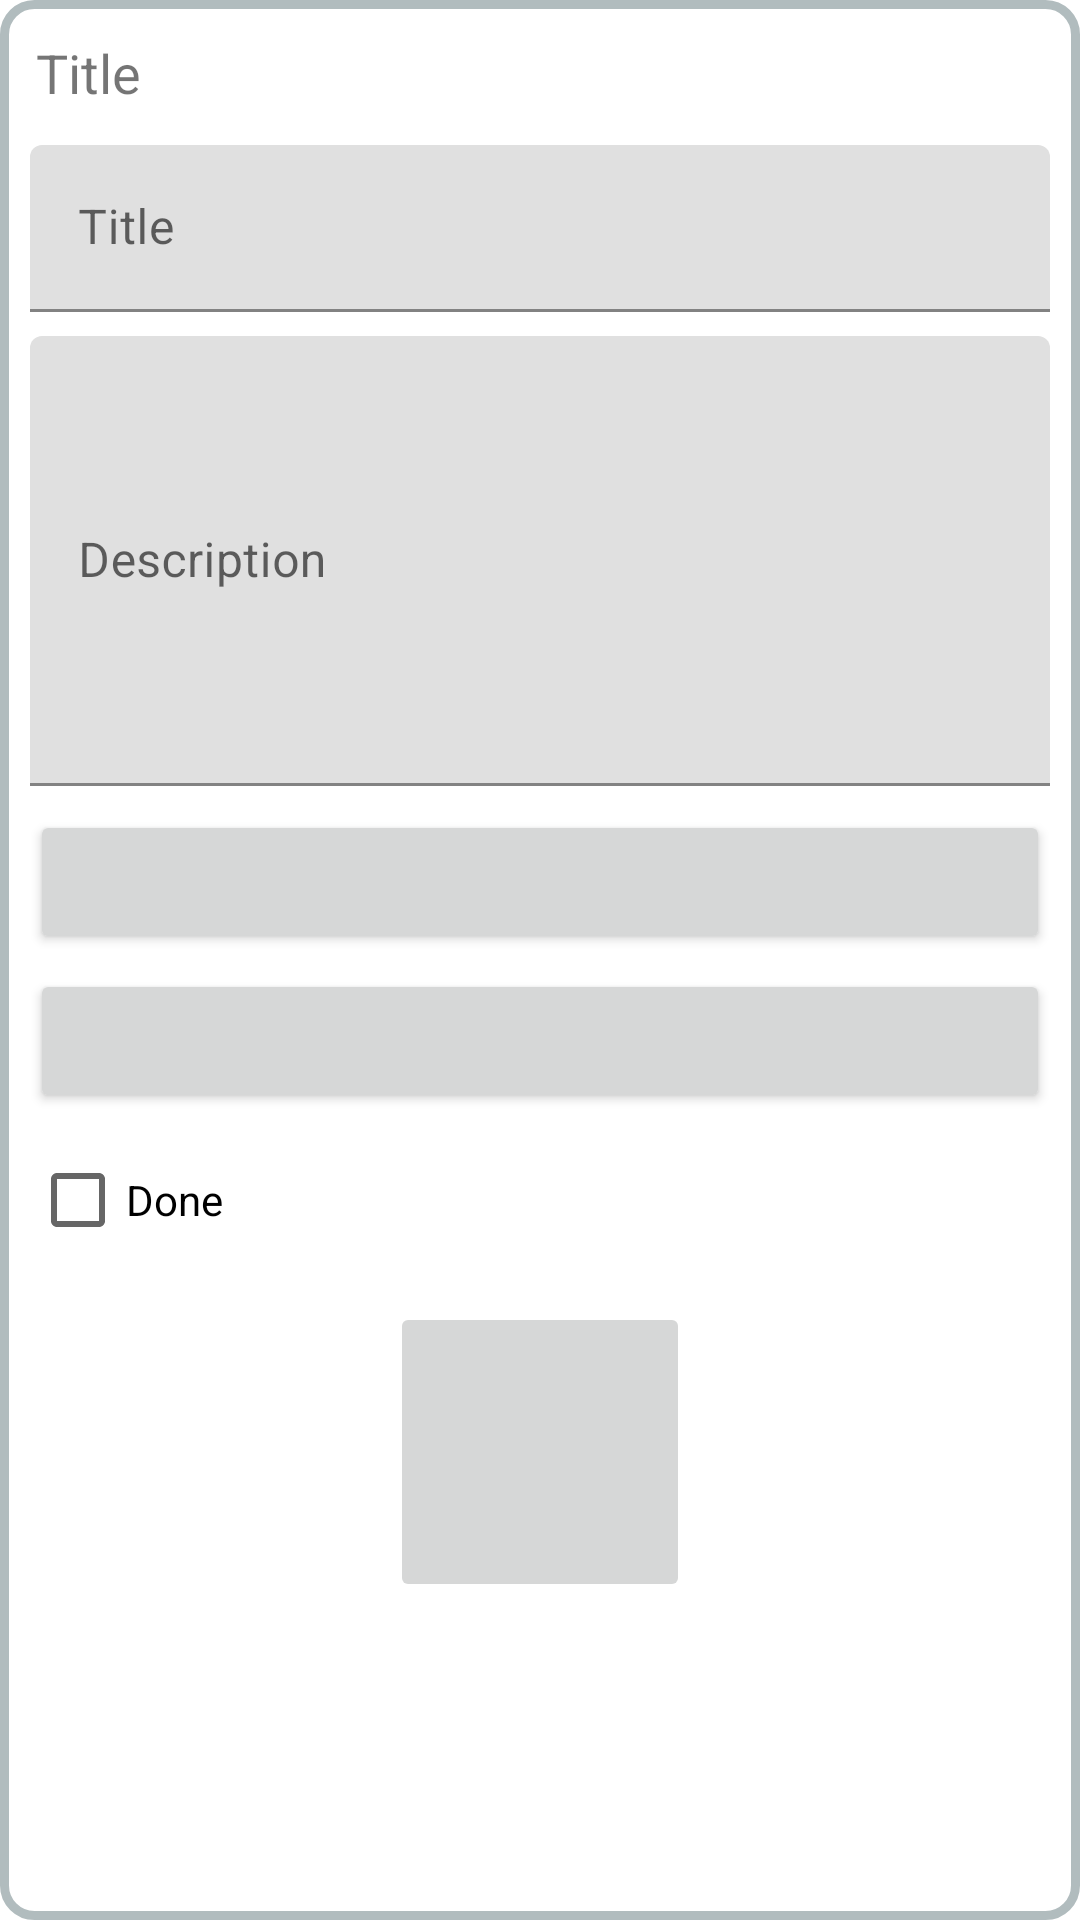

Write the Android layout XML for this screen, with the resource values it uses.
<!-- AndroidManifest.xml: application theme AppTheme -->
<!-- res/layout/fragment_dialog_add_new_task.xml -->
<?xml version="1.0" encoding="utf-8"?>
<LinearLayout xmlns:android="http://schemas.android.com/apk/res/android"
    xmlns:tools="http://schemas.android.com/tools"
    android:layout_width="match_parent"
    android:layout_height="match_parent"
    android:layout_margin="16dp"
    android:background="@drawable/layout_bg"
    android:orientation="vertical"
    tools:context=".controller.fragment.NewTaskFragment">

    <TextView
        android:layout_width="wrap_content"
        android:layout_height="wrap_content"
        android:layout_margin="12dp"
        android:text="@string/title"
        android:textSize="18sp" />

    <com.google.android.material.textfield.TextInputLayout
        android:layout_width="match_parent"
        android:layout_height="wrap_content"
        android:layout_marginLeft="10dp"
        android:layout_marginRight="10dp"
        android:layout_marginBottom="8dp">

        <com.google.android.material.textfield.TextInputEditText
            android:id="@+id/edittext_title"
            android:layout_width="match_parent"
            android:layout_height="wrap_content"
            android:hint="Title" />

    </com.google.android.material.textfield.TextInputLayout>

    <com.google.android.material.textfield.TextInputLayout
        android:layout_width="match_parent"
        android:layout_height="150dp"
        android:layout_marginLeft="10dp"
        android:layout_marginRight="10dp"
        android:layout_marginBottom="8dp">

        <com.google.android.material.textfield.TextInputEditText
            android:id="@+id/edittext_description"
            android:layout_width="match_parent"
            android:layout_height="150dp"
            android:hint="Description" />
    </com.google.android.material.textfield.TextInputLayout>

    <Button
        android:id="@+id/btn_date"
        android:layout_width="match_parent"
        android:layout_height="wrap_content"
        android:layout_marginLeft="10dp"
        android:layout_marginRight="10dp"
        android:layout_marginBottom="5dp" />

    <Button
        android:id="@+id/btn_time"
        android:layout_width="match_parent"
        android:layout_height="wrap_content"
        android:layout_marginLeft="10dp"
        android:layout_marginRight="10dp"
        android:layout_marginBottom="5dp" />

    <CheckBox
        android:id="@+id/checkbox_done"
        android:layout_width="wrap_content"
        android:layout_height="wrap_content"
        android:layout_marginLeft="10dp"
        android:layout_marginBottom="5dp"
        android:text="@string/text_checkbox" />

    <com.google.android.material.button.MaterialButtonToggleGroup
        android:layout_width="wrap_content"
        android:layout_height="wrap_content"
        android:layout_gravity="center">

        <Button
            android:id="@+id/btn_delete"
            style="@style/Widget.MaterialComponents.Button.OutlinedButton"
            android:layout_width="wrap_content"
            android:layout_height="wrap_content"
            android:text="Delete"
            android:textAllCaps="false" />

        <Button
            android:id="@+id/btn_save"
            style="@style/Widget.MaterialComponents.Button.OutlinedButton"
            android:layout_width="wrap_content"
            android:layout_height="wrap_content"
            android:text="Save"
            android:textAllCaps="false" />

    </com.google.android.material.button.MaterialButtonToggleGroup>

    <ImageButton
        android:id="@+id/img_take_photo"
        android:layout_width="100dp"
        android:layout_height="100dp"
        android:layout_gravity="center"
        android:layout_marginBottom="10dp"
        android:layout_marginTop="5dp"
        android:src="@drawable/ic_camera"/>

</LinearLayout>
<!-- resources referenced by this layout -->
<resources>
  <!-- drawable layout_bg (drawable) -->
  <?xml version="1.0" encoding="UTF-8"?>
  <shape xmlns:android="http://schemas.android.com/apk/res/android">
      <solid android:color="#FFFFFF"/>
      <stroke android:width="3dp" android:color="#B1BCBE" />
      <corners android:radius="10dp"/>
      <padding android:left="0dp" android:top="0dp" android:right="0dp"
          android:bottom="0dp" />
  </shape>
  <string name="text_checkbox">Done</string>
  <string name="title">Title</string>
  <style name="AppTheme" parent="Theme.MaterialComponents.Light.NoActionBar">
          
          <item name="colorPrimary">@color/colorPrimary</item>
          <item name="colorPrimaryDark">@color/colorPrimaryDark</item>
          <item name="colorAccent">@color/colorAccent</item>
      </style>
  <color name="colorPrimary">#6200EE</color>
  <color name="colorPrimaryDark">#3700B3</color>
  <color name="colorAccent">#03DAC5</color>
</resources>
